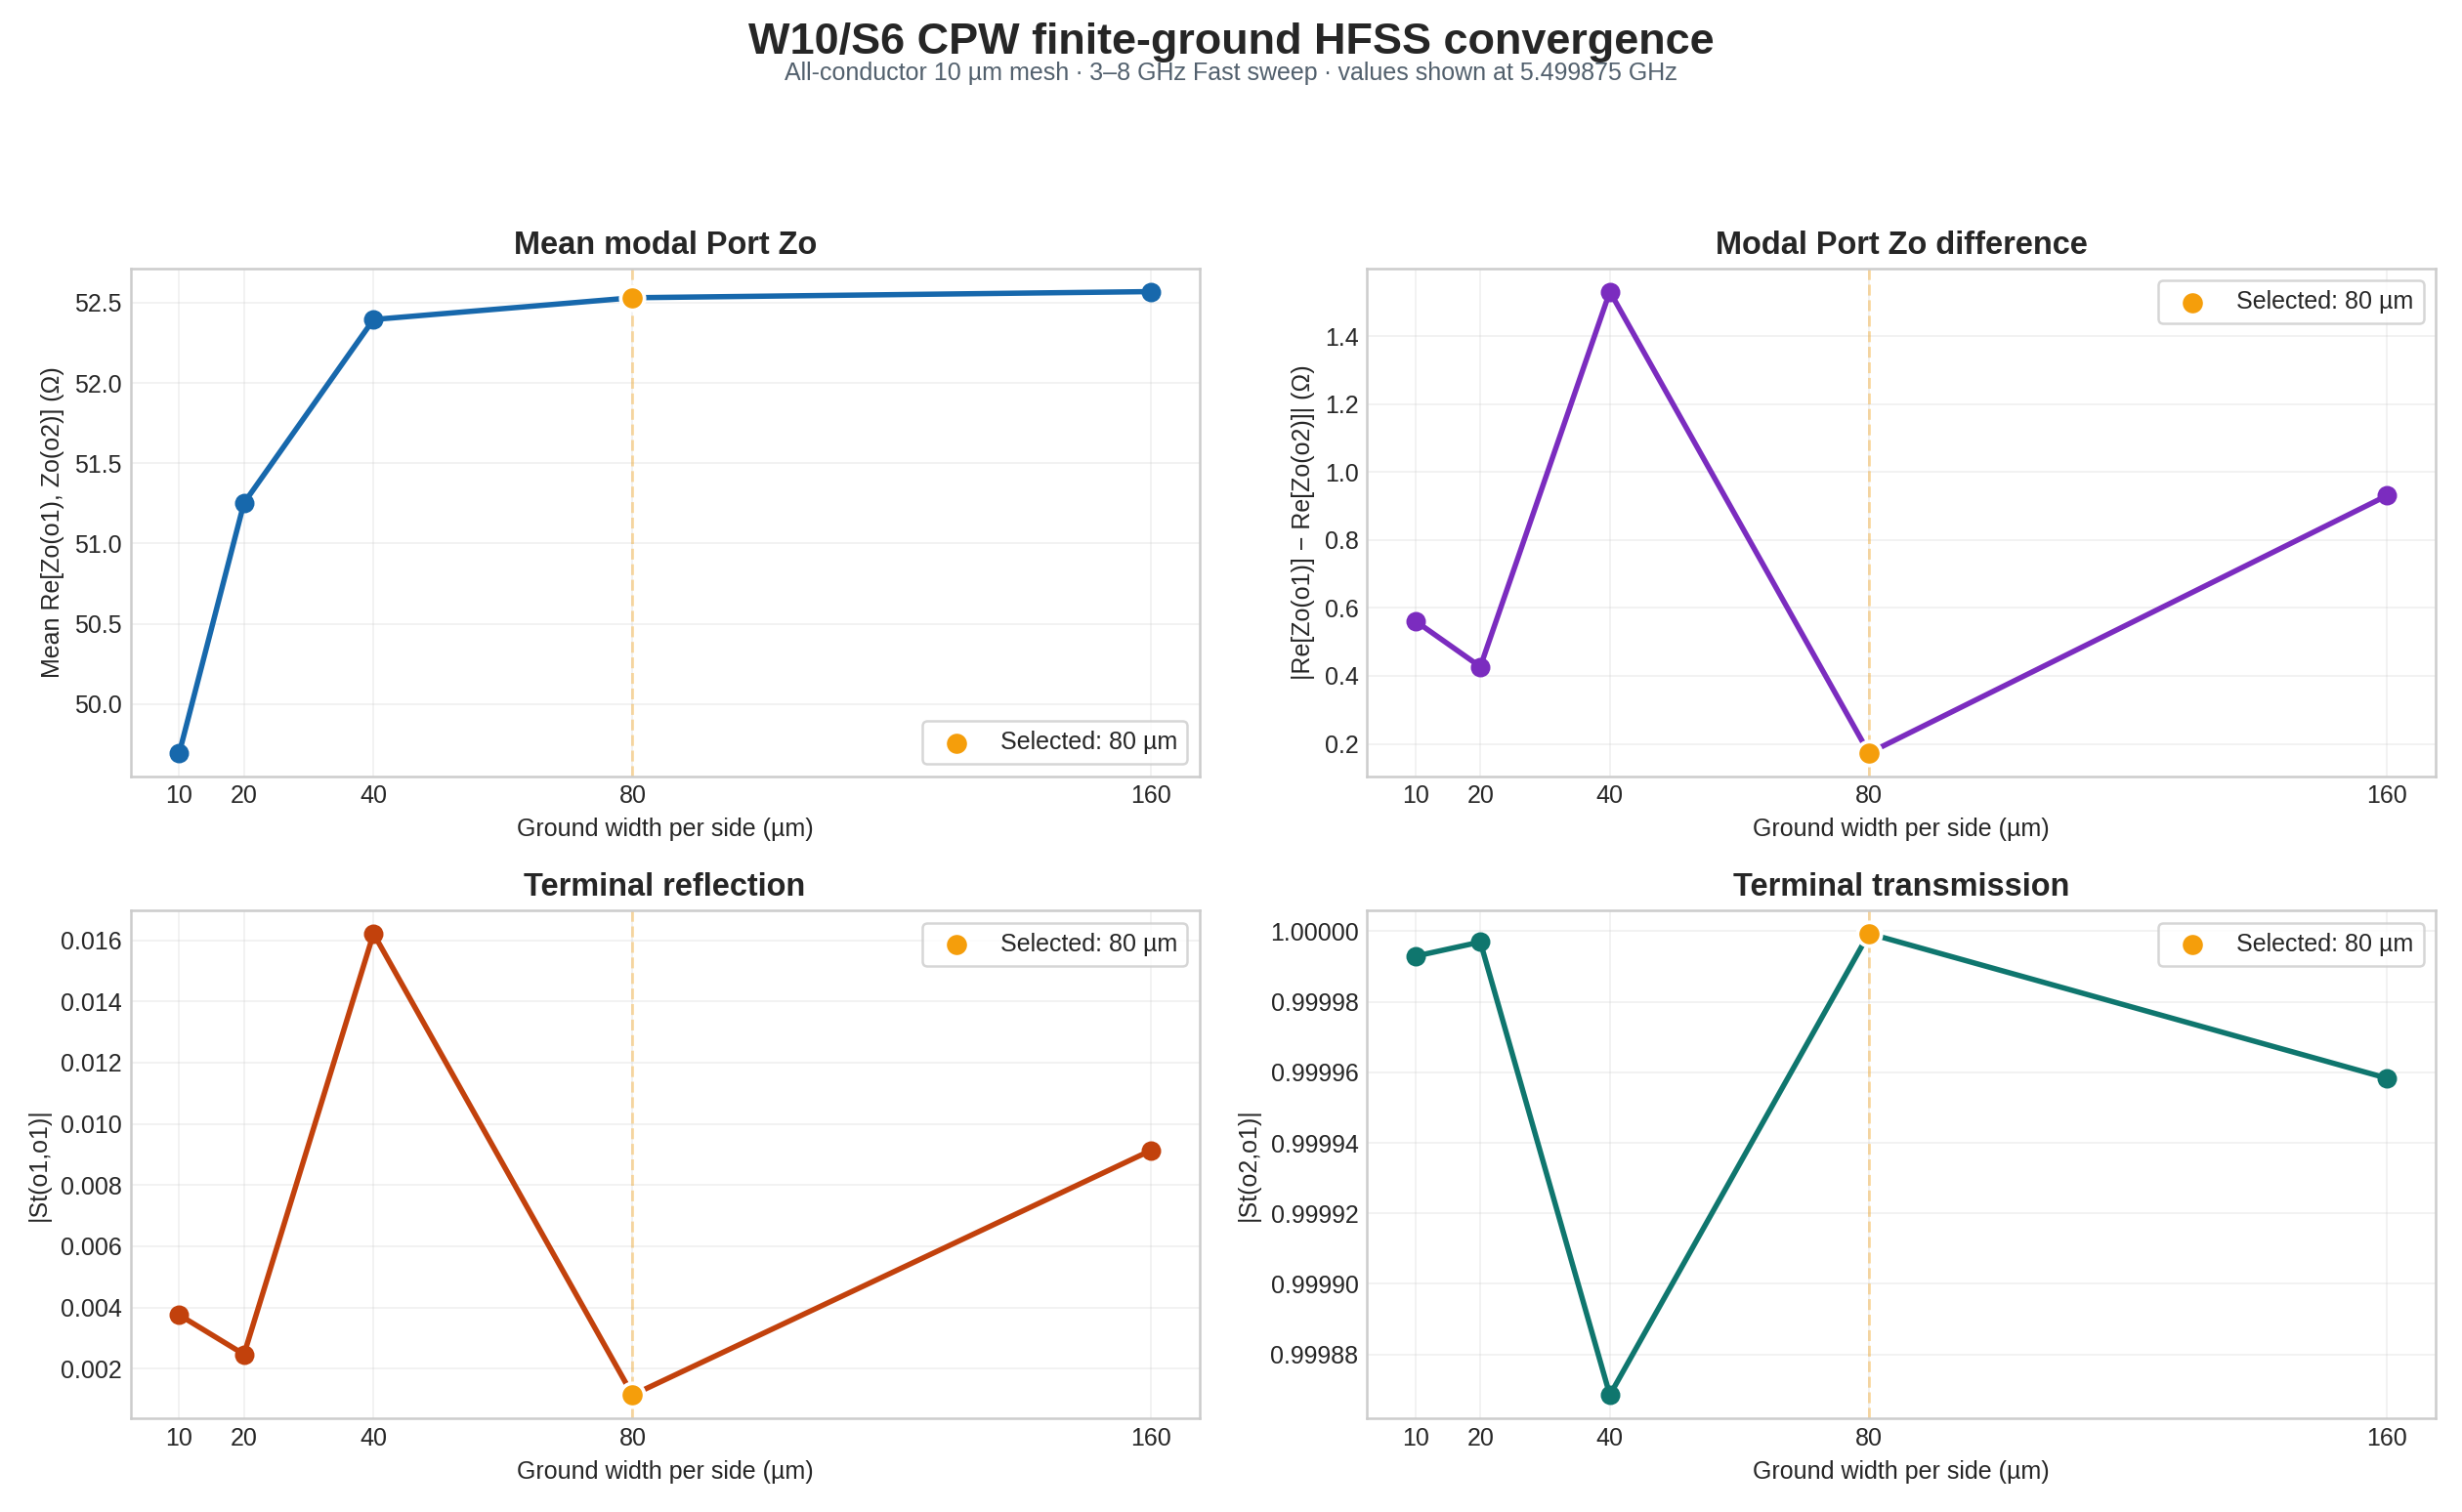

Source data for this figure (header and first rows):
ground_width_um, sample_frequency_ghz, mean_re_portzo_ohm, abs_re_portzo_o1_minus_o2_ohm, abs_st_o1_o1, abs_st_o2_o1, adjacent_ground_width_mean_portzo_full_b…, adaptive_passes, analyze_setup_seconds
10, 5.5, 49.69, 0.5611, 0.003757, 1, , 3, 66.42
20, 5.5, 51.25, 0.427, 0.002469, 1, 1.569, 3, 76.41
40, 5.5, 52.4, 1.531, 0.01622, 0.9999, 1.171, 3, 91.51
80, 5.5, 52.53, 0.173, 0.001142, 1, 0.1992, 3, 126.6
160, 5.5, 52.57, 0.9306, 0.009131, 1, 0.03973, 3, 187.1
